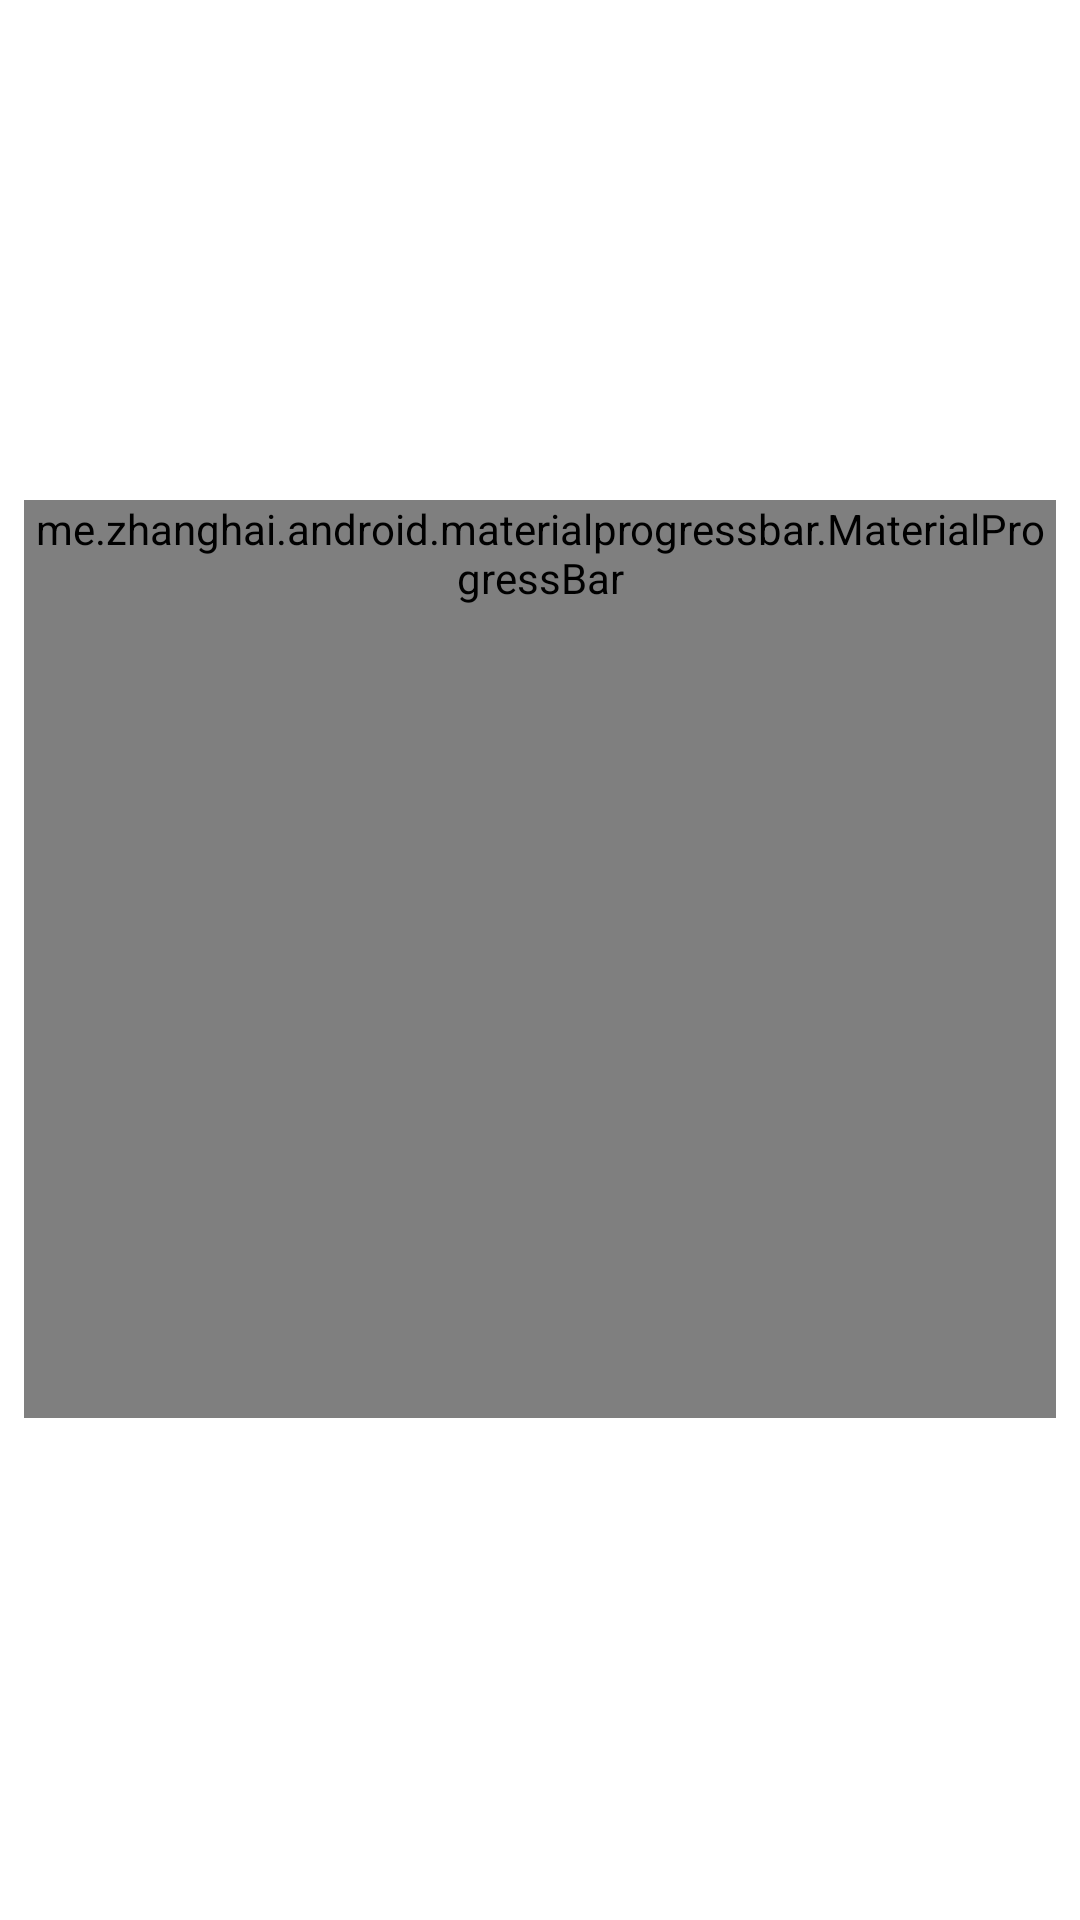

Reconstruct the res/layout file that produces this screen, plus the resources it refers to.
<!-- AndroidManifest.xml: application theme Theme.HealthStory -->
<!-- res/layout/content_timer.xml -->
<?xml version="1.0" encoding="utf-8"?>
<androidx.coordinatorlayout.widget.CoordinatorLayout xmlns:android="http://schemas.android.com/apk/res/android"
    xmlns:app="http://schemas.android.com/apk/res-auto"
    xmlns:tools="http://schemas.android.com/tools"
    android:layout_width="match_parent"
    android:layout_height="match_parent"
    app:layout_behavior="@string/appbar_scrolling_view_behavior"
    tools:context="com.example.kotlin.TimerActivity"
    tools:showIn="@layout/activity_timer">

    <TextView
        android:id="@+id/textView_countdown"
        android:layout_width="wrap_content"
        android:layout_height="wrap_content"
        android:textAppearance="@style/Base.TextAppearance.AppCompat.Large"
        android:textSize="70sp"
        android:layout_gravity="center"
        tools:text="1:00"
        app:layout_constraintBottom_toBottomOf="parent"
        app:layout_constraintLeft_toLeftOf="parent"
        app:layout_constraintRight_toRightOf="parent"
        app:layout_constraintTop_toTopOf="parent"
        />

    <me.zhanghai.android.materialprogressbar.MaterialProgressBar
        android:id="@+id/progress_countdown"
        style="@style/Widget.MaterialProgressBar.ProgressBar"
        android:layout_width="wrap_content"
        android:layout_height="wrap_content"
        android:layout_gravity="center"
        android:layout_marginStart="8dp"
        android:layout_marginTop="8dp"
        android:layout_marginEnd="8dp"
        android:layout_marginBottom="8dp"
        android:minWidth="306dp"
        android:minHeight="306dp"
        app:layout_anchor="@+id/textView_countdown"
        app:layout_anchorGravity="center"
        app:layout_constraintBottom_toBottomOf="parent"
        app:layout_constraintEnd_toEndOf="parent"
        app:layout_constraintStart_toStartOf="parent"
        app:layout_constraintTop_toTopOf="parent" />

</androidx.coordinatorlayout.widget.CoordinatorLayout>
<!-- res/layout/activity_timer.xml (included above) -->
<?xml version="1.0" encoding="utf-8"?>
<androidx.coordinatorlayout.widget.CoordinatorLayout xmlns:android="http://schemas.android.com/apk/res/android"
    xmlns:app="http://schemas.android.com/apk/res-auto"
    xmlns:tools="http://schemas.android.com/tools"
    android:layout_width="match_parent"
    android:layout_height="match_parent"
    tools:context="com.example.kotlin.TimerActivity">

    <com.google.android.material.appbar.AppBarLayout
        android:layout_width="match_parent"
        android:layout_height="wrap_content"
        android:theme="@style/AppTheme.AppBarOverlay">

        <androidx.appcompat.widget.Toolbar
            android:id="@+id/toolbar"
            android:layout_width="match_parent"
            android:layout_height="?attr/actionBarSize"
            android:background="?attr/colorPrimary"
            app:popupTheme="@style/AppTheme.PopupOverlay" />

    </com.google.android.material.appbar.AppBarLayout>

    <include layout="@layout/content_timer" />

    <com.google.android.material.floatingactionbutton.FloatingActionButton
        android:id="@+id/fab_stop"
        android:layout_width="wrap_content"
        android:layout_height="wrap_content"
        android:layout_gravity="bottom|end"
        android:layout_margin="@dimen/fab_bigger_margin"
        app:srcCompat="@drawable/ic_stop" />

    <com.google.android.material.floatingactionbutton.FloatingActionButton
        android:id="@+id/fab_pause"
        android:layout_width="wrap_content"
        android:layout_height="wrap_content"
        android:layout_gravity="bottom|center"
        android:layout_margin="@dimen/fab_bigger_margin"
        app:srcCompat="@drawable/ic_pause" />

    <com.google.android.material.floatingactionbutton.FloatingActionButton
        android:id="@+id/fab_start"
        android:layout_width="wrap_content"
        android:layout_height="wrap_content"
        android:layout_gravity="bottom|start"
        android:layout_margin="@dimen/fab_bigger_margin"
        app:srcCompat="@drawable/ic_play_arrow"
        android:contentDescription="TODO" />

</androidx.coordinatorlayout.widget.CoordinatorLayout>
<!-- resources referenced by this layout -->
<resources>
  <style name="AppTheme.AppBarOverlay" parent="ThemeOverlay.AppCompat.Dark.ActionBar" />
  <style name="AppTheme.PopupOverlay" parent="ThemeOverlay.AppCompat.Light" />
  <style name="Theme.HealthStory" parent="Theme.MaterialComponents.DayNight.DarkActionBar">
          
          <item name="colorPrimary">@color/colorPrimary</item>
          <item name="colorPrimaryVariant">@color/purple_700</item>
          <item name="colorOnPrimary">@color/white</item>
          
          <item name="colorSecondary">@color/teal_200</item>
          <item name="colorSecondaryVariant">@color/teal_700</item>
          <item name="colorOnSecondary">@color/black</item>
          
          <item name="android:statusBarColor" tools:targetApi="l">?attr/colorPrimaryVariant</item>
          
      </style>
  <color name="colorPrimary">#4a89dc</color>
  <color name="purple_700">#FF3700B3</color>
  <color name="white">#FFFFFFFF</color>
  <color name="teal_200">#FF03DAC5</color>
  <color name="teal_700">#FF018786</color>
  <color name="black">#FF000000</color>
</resources>
